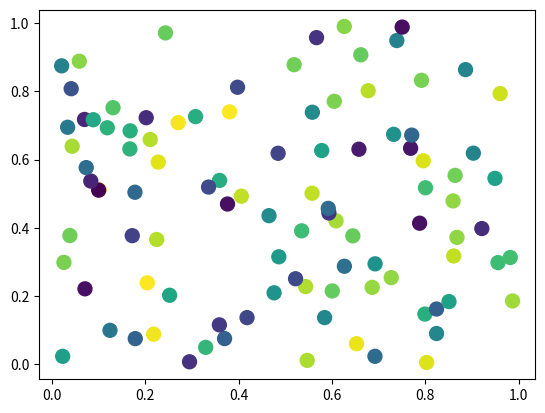

Here is the Python script that generated this plot: (Note: this script raises an exception after producing the figure.)
#!/usr/bin/env python
# -*- coding:utf-8 -*- 
import matplotlib.pyplot as plt 
import numpy as np
import matplotlib.animation as animation

def main():
 numframes = 100000
 numpoints = 100
 color_data = np.random.random((numframes, numpoints))
 x, y, c = np.random.random((3, numpoints))

 fig = plt.figure()
 scat = plt.scatter(x, y, c=c, s=100)

 ani = animation.FuncAnimation(fig, update_plot, frames=xrange(numframes),
         fargs=(color_data, scat))
 plt.show()

def update_plot(i, data, scat):
 scat.set_array(data[i])
 return scat,

main()

